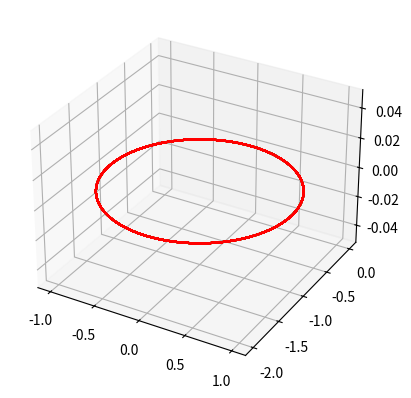

Python code for this plot:
#!/home/<user>/anaconda3/bin/python

from mpl_toolkits import mplot3d
import numpy as np
import matplotlib.pyplot as plt


class Particula:
    cargada=True
    def __init__(self,x,y,z,vx,vy,vz,m,C):
        self.X=x
        self.Y=y
        self.Z=z
        self.VX=vx
        self.VY=vy
        self.VZ=vz
        self.M=m
        self.Carga=C

    def Pos_evol(self, w,t):
        self.X=np.sin(w*t)
        self.Y=np.cos(w*t)-1
        self.Z=self.VZ*t
            
    
Par1=Particula(0,0,0,1.0,0,0,10.0,1)
Par2=Particula(1,0,0,-1.0,0,0,10.0,1)
    
x1=[]
y1=[]
z1=[]

x2=[]
y2=[]
z2=[]

for i in range(10000):
      Par1.Pos_evol(1.0,i*0.01)
      x1.append(Par1.X)
      y1.append(Par1.Y)
      z1.append(Par1.Z)

      Par2.Pos_evol(1.0,i*0.01)
      x2.append(Par2.X)
      y2.append(Par2.Y)
      z2.append(Par2.Z)

ax = plt.axes(projection='3d')

ax.plot3D(x1,y1,z1,'green')
ax.plot3D(x2,y2,z2,'red')


plt.show()




